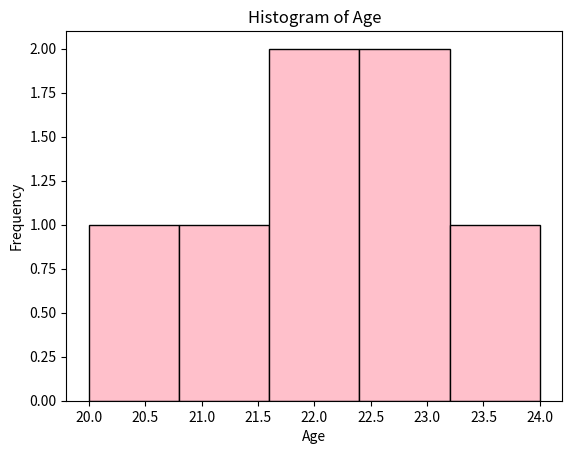
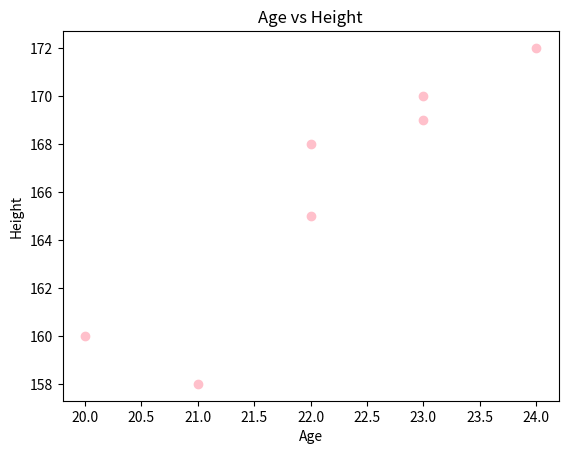
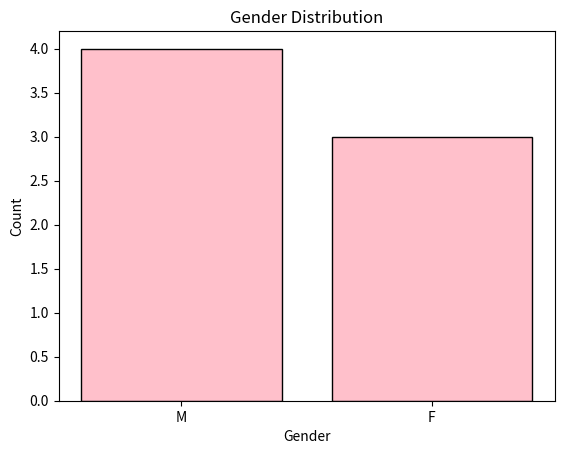

Reproduce these figures in Python, in order.
import pandas as pd
import matplotlib.pyplot as plt

data = {
    "Age": [20, 22, 23, 21, 24, 22, 23],
    "Height": [160, 165, 170, 158, 172, 168, 169],
    "Gender": ["F", "M", "M", "F", "M", "F", "M"]
}

df = pd.DataFrame(data)

print("Variable Types:")
print(df.dtypes)
print()

print("Summary Statistics:")
print(df.describe())
print()

plt.figure()
plt.hist(df["Age"], bins=5, color="pink", edgecolor="black")
plt.xlabel("Age")
plt.ylabel("Frequency")
plt.title("Histogram of Age")
plt.show()

plt.figure()
plt.scatter(df["Age"], df["Height"], color="pink")
plt.xlabel("Age")
plt.ylabel("Height")
plt.title("Age vs Height")
plt.show()

gender_counts = df["Gender"].value_counts()

plt.figure()
plt.bar(gender_counts.index, gender_counts.values, color="pink", edgecolor="black")
plt.xlabel("Gender")
plt.ylabel("Count")
plt.title("Gender Distribution")
plt.show()
